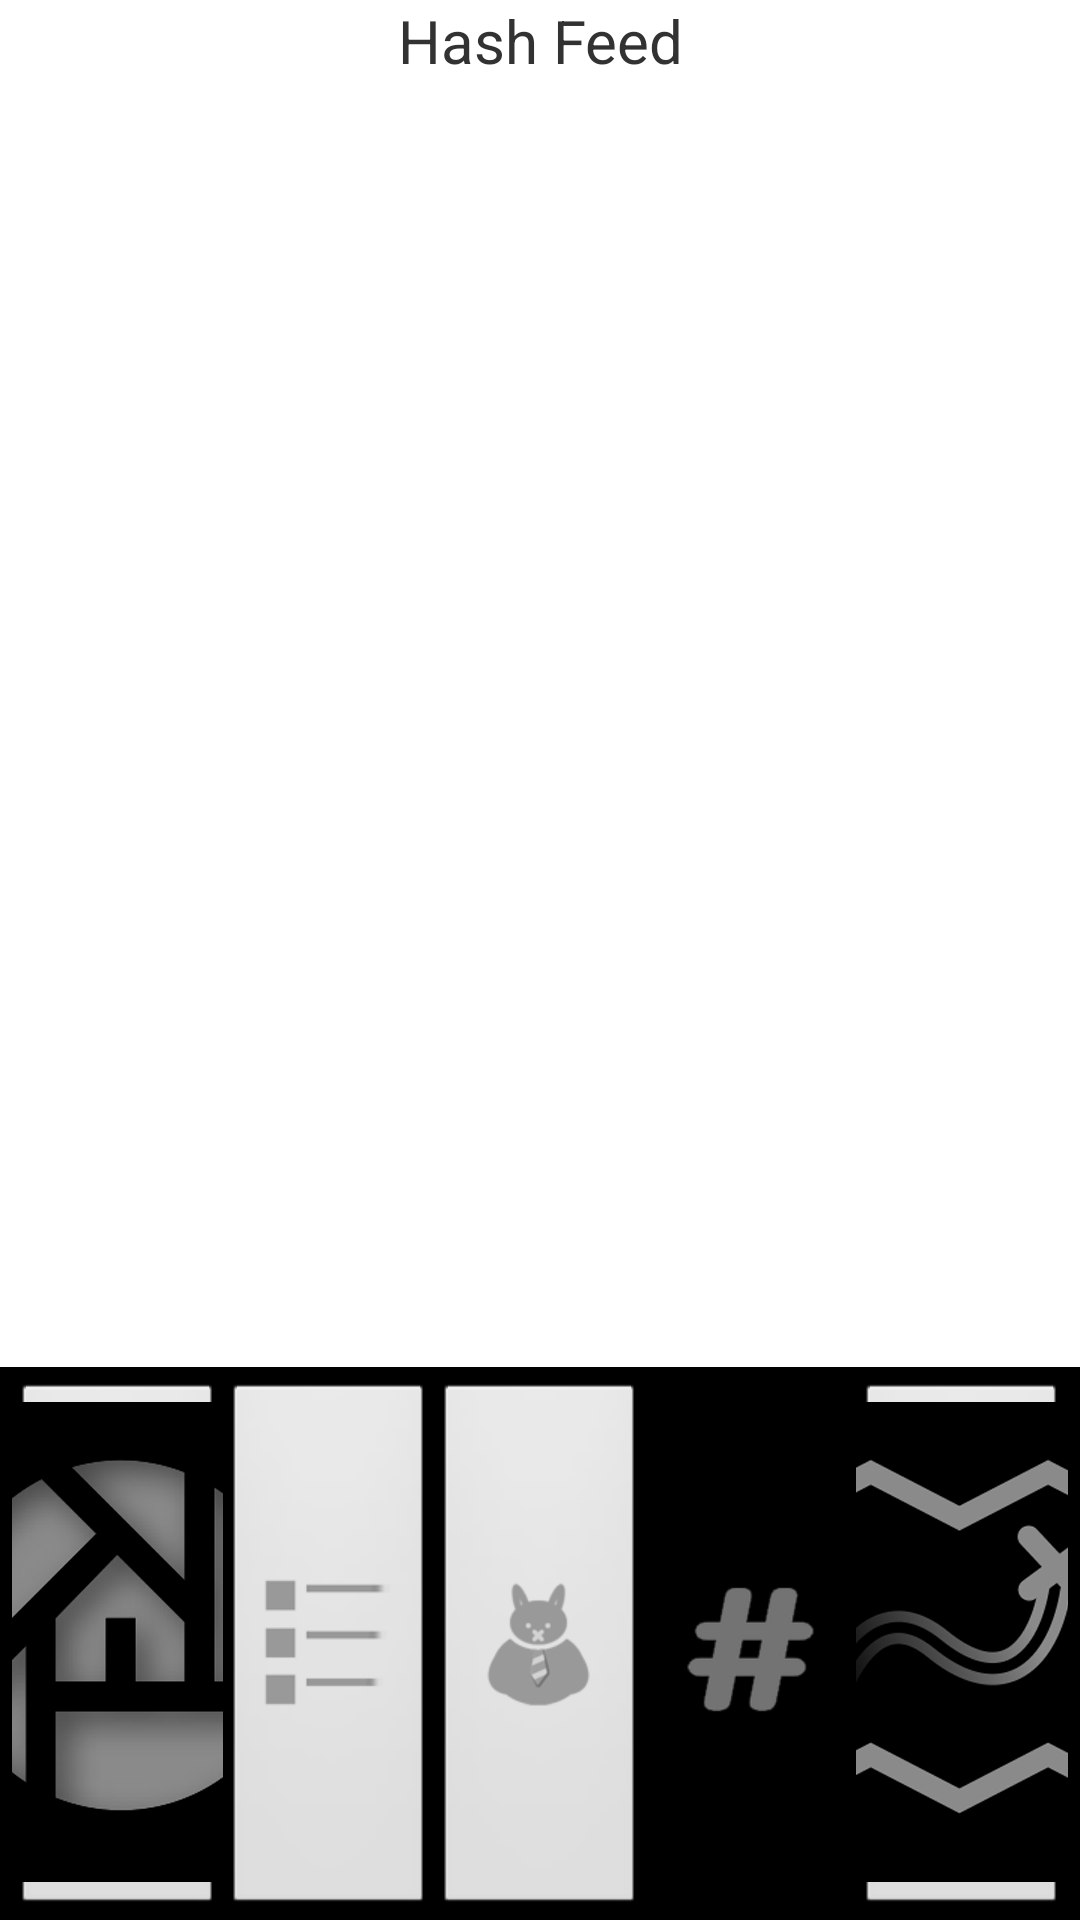

Write the Android layout XML for this screen, with the resource values it uses.
<!-- AndroidManifest.xml: application theme AppTheme -->
<!-- res/layout/activity_hash_feed.xml -->
<LinearLayout xmlns:android="http://schemas.android.com/apk/res/android"
    xmlns:tools="http://schemas.android.com/tools"
    android:layout_width="match_parent"
    android:layout_height="match_parent"
    android:background="@color/white"
    android:orientation="vertical"
    tools:context=".HashFeed" >

    <TextView
        android:layout_width="fill_parent"
        android:layout_height="wrap_content"
        android:gravity="center"
        android:text="@string/hash_feed"
        android:textSize="@dimen/header" />

    <LinearLayout
        android:layout_width="match_parent"
        android:layout_height="0dp"
        android:layout_weight="1"
        android:orientation="vertical"
        android:stretchColumns="1" >

        <TextView
            android:id="@+id/header"
            android:layout_width="match_parent"
            android:layout_height="wrap_content"
            android:gravity="center"
            android:textSize="@dimen/header" />

        <TextView
            android:id="@+id/text1"
            android:layout_width="match_parent"
            android:layout_height="wrap_content" >
        </TextView>

        <TextView
            android:id="@+id/text2"
            android:layout_width="match_parent"
            android:layout_height="wrap_content" >
        </TextView>
    </LinearLayout>

    <LinearLayout
        style="@android:style/ButtonBar"
        android:layout_width="fill_parent"
        android:layout_height="wrap_content"
        android:background="@color/black"
        android:orientation="horizontal" >

        <ImageButton
            android:id="@+id/home_btn"
            android:layout_width="0dp"
            android:layout_height="fill_parent"
            android:layout_weight="1"
            android:src="@drawable/home"
            android:text="@string/home"
            android:textColor="@color/white"
            android:textSize="@dimen/button_text" />

        <ImageButton
            android:id="@+id/main_schedule_btn"
            android:layout_width="0dp"
            android:layout_height="fill_parent"
            android:layout_weight="1"
            android:src="@drawable/lists"
            android:text="@string/main_schedule"
            android:textColor="@color/white"
            android:textSize="@dimen/button_text" />

        <ImageButton
            android:id="@+id/my_schedule_btn"
            android:layout_width="0dp"
            android:layout_height="fill_parent"
            android:layout_weight="1"
            android:src="@drawable/mylist"
            android:text="@string/my_schedule"
            android:textColor="@color/white"
            android:textSize="@dimen/button_text" />

        <ImageButton
            android:id="@+id/hash_feed_btn"
            android:layout_width="0dp"
            android:layout_height="fill_parent"
            android:layout_weight="1"
            android:background="@color/black"
            android:src="@drawable/hashtag"
            android:text="@string/hash_feed"
            android:textColor="@color/white"
            android:textSize="@dimen/button_text" />

        <ImageButton
            android:id="@+id/map_btn"
            android:layout_width="0dp"
            android:layout_height="fill_parent"
            android:layout_weight="1"
            android:src="@drawable/map"
            android:text="@string/map"
            android:textColor="@color/white"
            android:textSize="@dimen/button_text" />
    </LinearLayout>

</LinearLayout>
<!-- resources referenced by this layout -->
<resources>
  <color name="black">#000000</color>
  <color name="white">#FFFFFF</color>
  <dimen name="button_text">8dp</dimen>
  <dimen name="header">20dp</dimen>
  <!-- drawable hashtag: png bitmap (drawable-xhdpi, 7326 bytes) -->
  <!-- drawable home: png bitmap (drawable-hdpi, 4639 bytes) -->
  <!-- drawable lists: png bitmap (drawable-xhdpi, 3940 bytes) -->
  <!-- drawable map: png bitmap (drawable-hdpi, 6987 bytes) -->
  <!-- drawable mylist: png bitmap (drawable-xhdpi, 6028 bytes) -->
  <string name="hash_feed">Hash Feed</string>
  <string name="home">Home</string>
  <string name="main_schedule">Main Schedule</string>
  <string name="map">Map</string>
  <string name="my_schedule">My Schedule</string>
  <style name="AppTheme" parent="AppBaseTheme">
          
      </style>
  <style name="AppBaseTheme" parent="android:Theme.Light">
          
      </style>
</resources>
